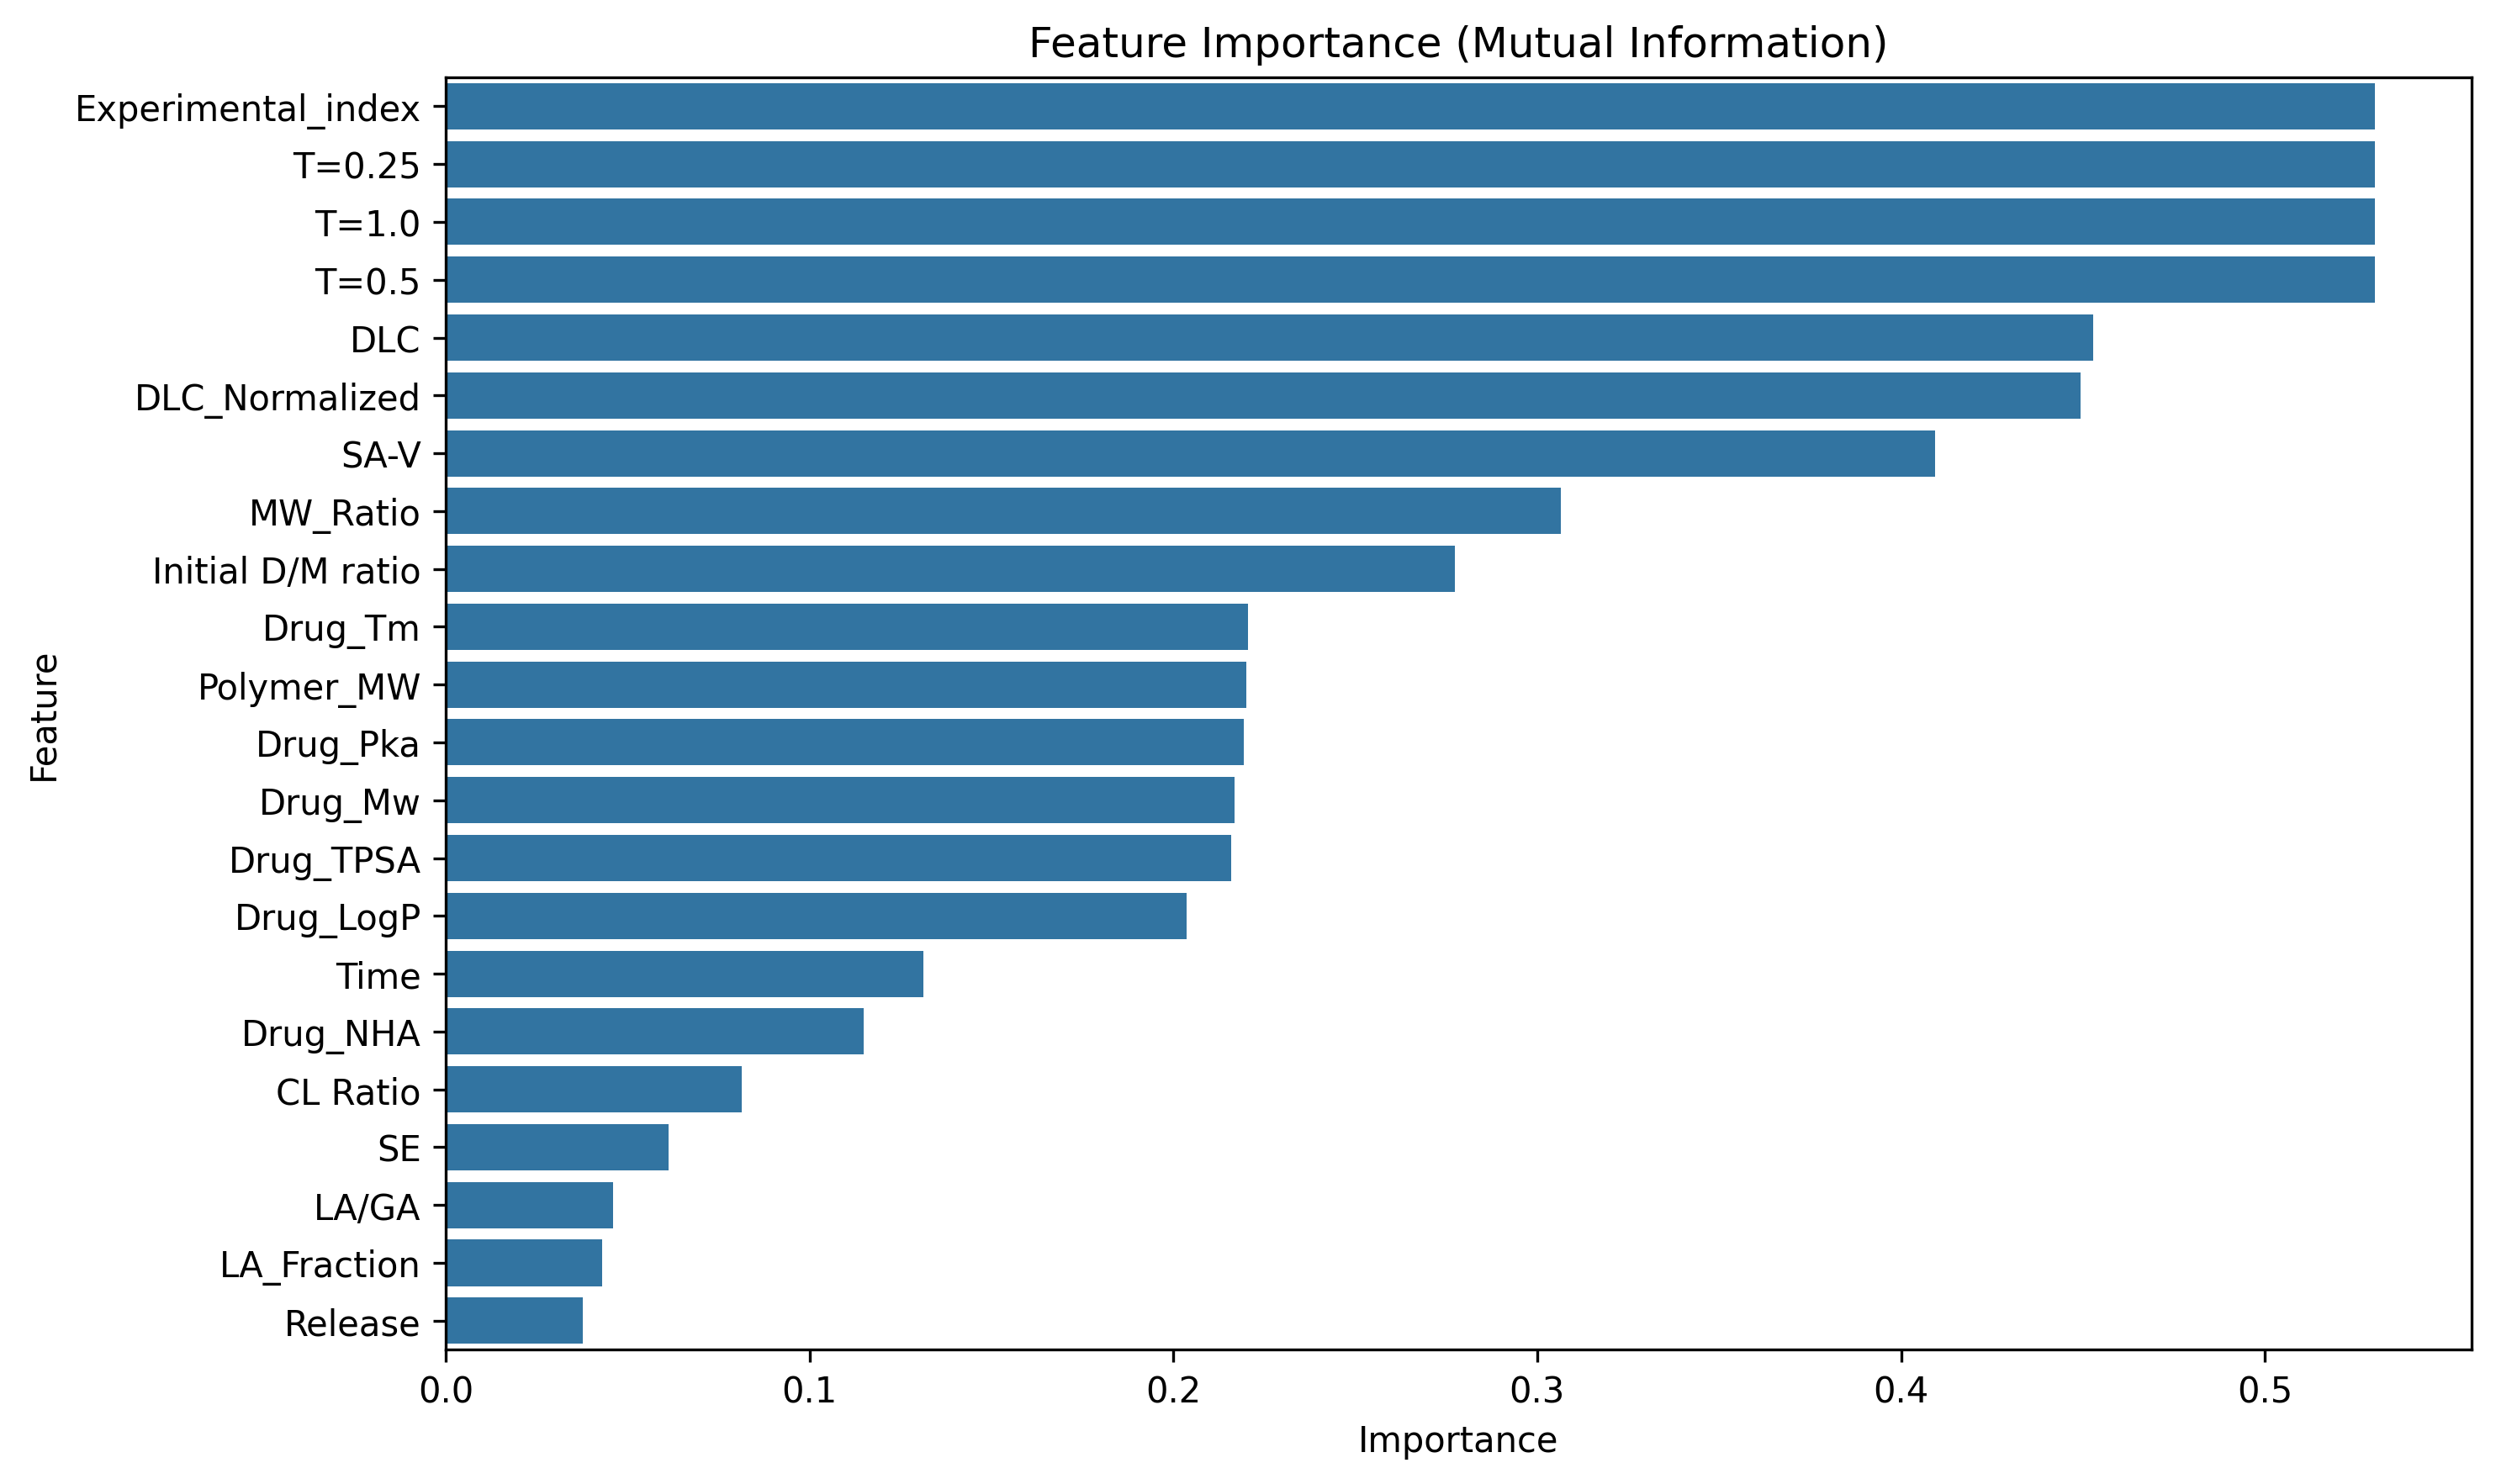

Source data for this figure (header and first rows):
Feature, Importance
Experimental_index, 0.5303
T=0.25, 0.5303
T=1.0, 0.5303
T=0.5, 0.5303
DLC, 0.4528
DLC_Normalized, 0.4494
SA-V, 0.4094
MW_Ratio, 0.3066
Initial D/M ratio, 0.2773
Drug_Tm, 0.2205
Polymer_MW, 0.2202
Drug_Pka, 0.2193
Drug_Mw, 0.2167
Drug_TPSA, 0.2159
Drug_LogP, 0.2036
Time, 0.1313
Drug_NHA, 0.1149
CL Ratio, 0.08146
SE, 0.06117
LA/GA, 0.04591
LA_Fraction, 0.0429
Release, 0.0377
